Image classification data set "data" (Achuthan2909/Heart-Disease-Analysis-using-ECG-Spectrograms-and-SHAP on GitHub). Class labels (5): APC, LBB, NOR, PVC, RBB.

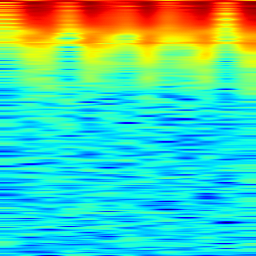
Label: RBB

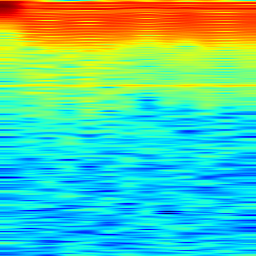
Label: NOR

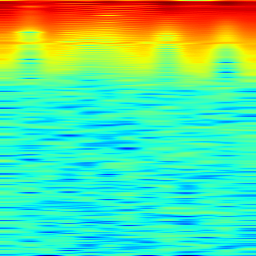
Label: PVC

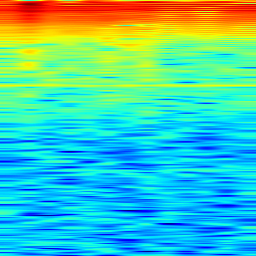
Label: NOR

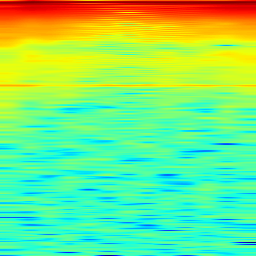
Label: APC

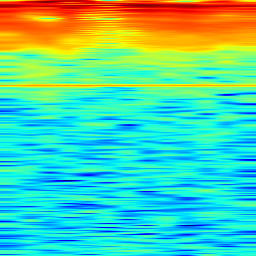
Label: LBB
